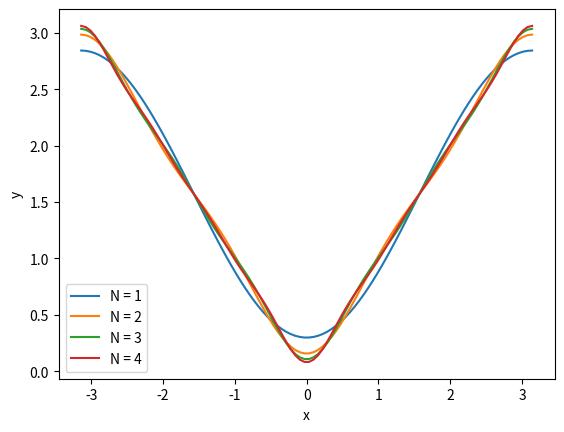

Generate this figure with matplotlib:
import numpy as np
import matplotlib.pyplot as plt
def f(x,N):     # lager en funskjon
    k = 1
    s = 0
    for k in range(k,N+1):              # lager en range fra 1 til variabelen N
        s += np.cos((2*k-1)*x)/(2*k-1)**2   # summeringadelen av funksjonen
    f = (np.pi/2) - (4/np.pi)*s             # resten av funksjonen
    return f

x = np.linspace(-np.pi, np.pi, 100)     # lager en arrey med 100 verdier mellom -pi og pi
N=4
for N in range(1,N+1):      # for å få riktig antall 
    y = f(x,N)
    plt.plot(x,y, label = f"N = {N}")   # plotter in tallene i grafen og gir de navn
plt.legend()
plt.xlabel("x")     # navngir x grafen
plt.ylabel("y")     # navngir y grafen
plt.show()          # viser grafen



 
# [a, b] = [-np.pi, np.pi]